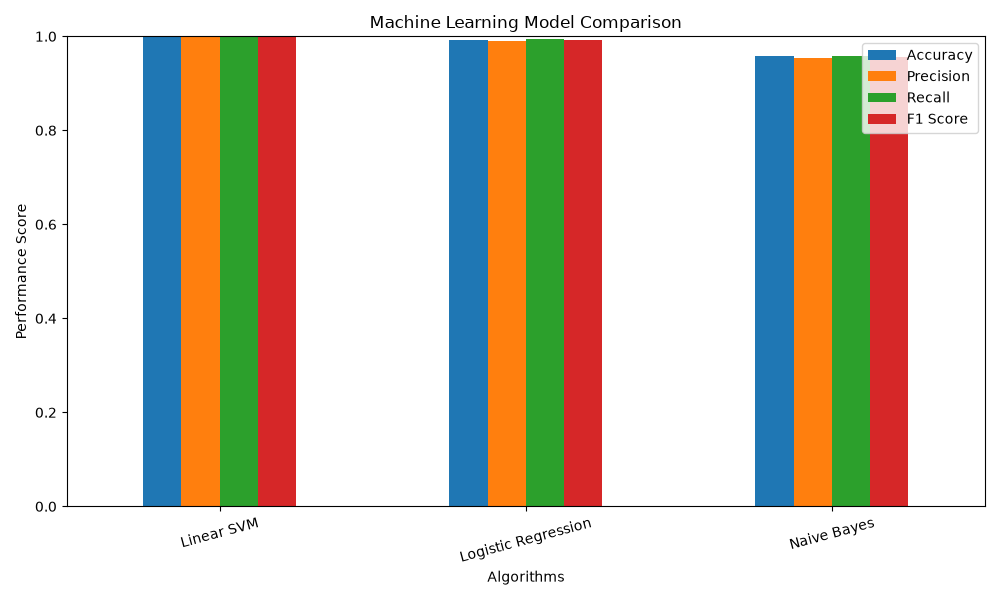

Source data for this figure (header and first rows):
Model, Accuracy, Precision, Recall, F1 Score
Linear SVM, 0.9981, 0.9979, 0.9981, 0.998
Logistic Regression, 0.9928, 0.9904, 0.9946, 0.9925
Naive Bayes, 0.9576, 0.9529, 0.958, 0.9554
